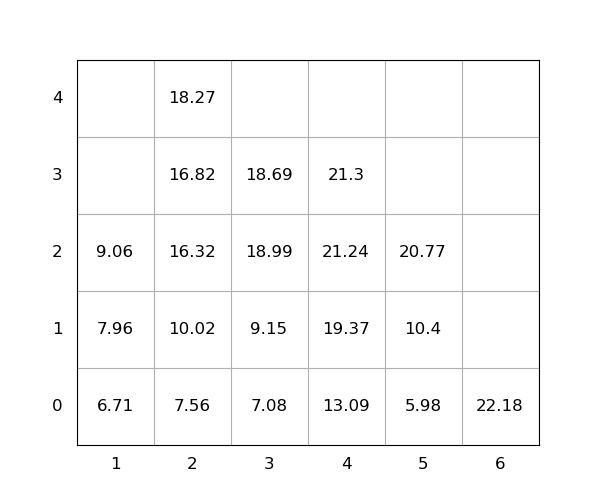

Values plotted in this chart, from the file beside it:
idx, loc_x, loc_y, loc_z, weight, group, score, seq, reloc, size(ft)
1, 4, 0, 0, 13.09, 0, 13.09, 1, 0, 20
2, 2, 0, 0, 7.56, 0, 7.56, 2, 0, 20
3, 4, 0, 1, 19.37, 0, 19.37, 3, 0, 20
4, 4, 0, 2, 21.24, 0, 21.24, 4, 0, 20
5, 5, 0, 0, 5.98, 0, 5.98, 5, 0, 20
6, 5, 0, 1, 10.4, 0, 10.4, 6, 0, 20
7, 2, 0, 1, 10.02, 0, 10.02, 7, 0, 20
8, 6, 0, 0, 22.18, 0, 22.18, 8, 0, 20
9, 3, 0, 0, 7.08, 0, 7.08, 9, 0, 20
10, 4, 0, 3, 21.3, 0, 21.3, 10, 0, 20
11, 1, 0, 0, 6.71, 0, 6.71, 11, 0, 20
12, 2, 0, 2, 16.32, 0, 16.32, 12, 0, 20
13, 1, 0, 1, 7.96, 0, 7.96, 13, 0, 20
14, 3, 0, 1, 9.15, 0, 9.15, 14, 0, 20
15, 5, 0, 2, 20.77, 0, 20.77, 15, 0, 20
16, 3, 0, 2, 18.99, 0, 18.99, 16, 1.0, 20
17, 3, 0, 3, 18.69, 0, 18.69, 17, 1.0, 20
18, 2, 0, 3, 16.82, 0, 16.82, 18, 0, 20
19, 2, 0, 4, 18.27, 0, 18.27, 19, 0, 20
20, 1, 0, 2, 9.06, 0, 9.06, 20, 0, 20
